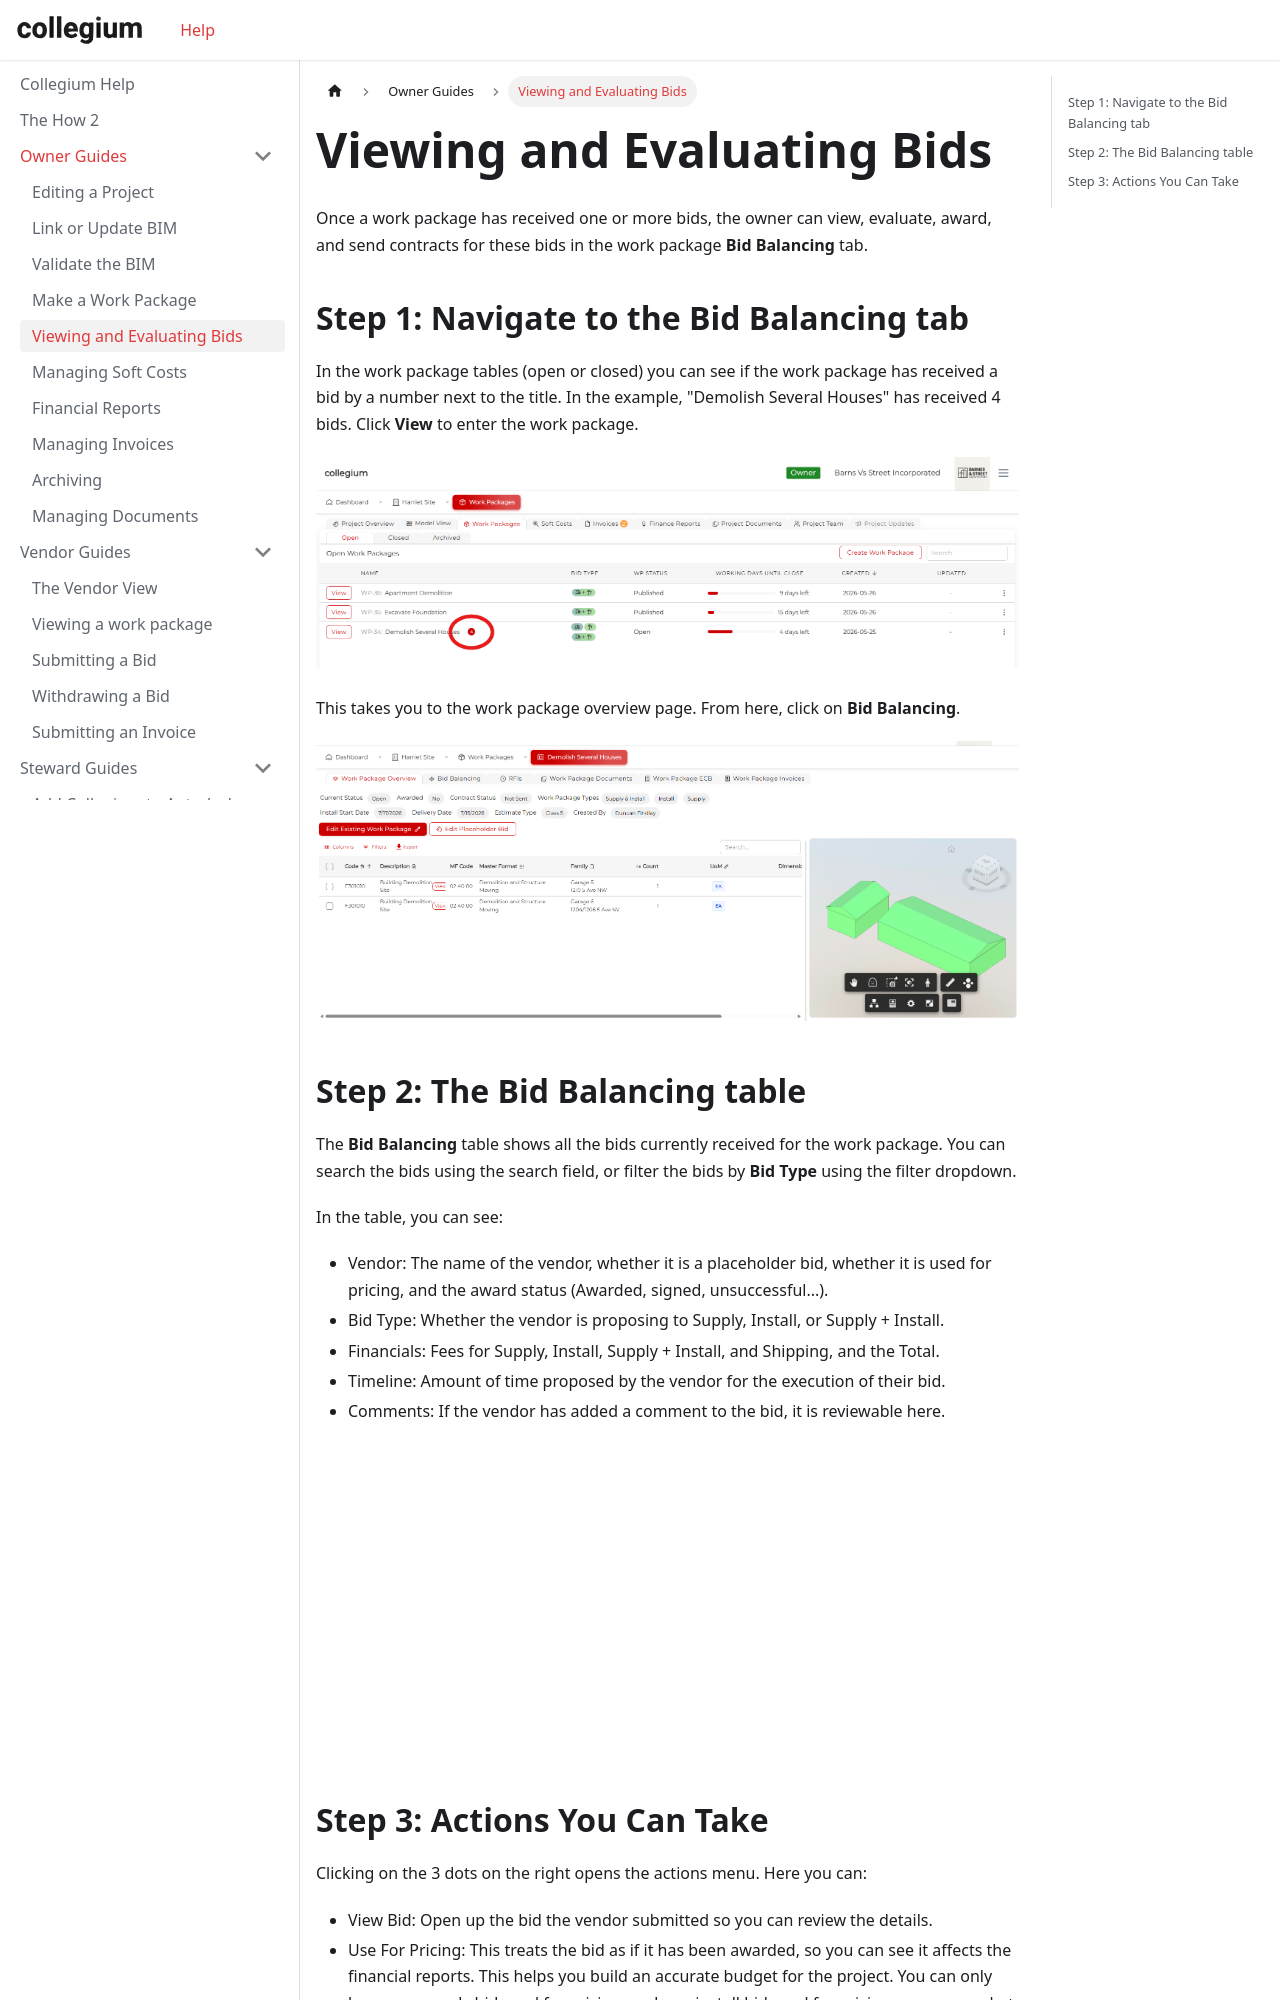

repository: Collegium-software/docusaurus · page: docs/ownerGuides/6evaluating-bids.html · generator: docusaurus

---
sidebar_position: 6
sidebar_label: Viewing and Evaluating Bids
---

# Viewing and Evaluating Bids

Once a work package has received one or more bids, the owner can view, evaluate, award, and send contracts for these bids in the work package **Bid Balancing** tab.

## Step 1: Navigate to the Bid Balancing tab

In the work package tables (open or closed) you can see if the work package has received a bid by a number next to the title. In the example, "Demolish Several Houses" has received 4 bids. Click **View** to enter the work package.

![Open Work Package Tables](/img/openWPTableWithBids.png)

This takes you to the work package overview page. From here, click on **Bid Balancing**.

![Work Package Overview](/img/workPackageOverview.png)

## Step 2: The Bid Balancing table

The **Bid Balancing** table shows all the bids currently received for the work package. You can search the bids using the search field, or filter the bids by **Bid Type** using the filter dropdown.

In the table, you can see:

- Vendor: The name of the vendor, whether it is a placeholder bid, whether it is used for pricing, and the award status (Awarded, signed, unsuccessful...).
- Bid Type: Whether the vendor is proposing to Supply, Install, or Supply + Install.
- Financials: Fees for Supply, Install, Supply + Install, and Shipping, and the Total.
- Timeline: Amount of time proposed by the vendor for the execution of their bid.
- Comments: If the vendor has added a comment to the bid, it is reviewable here.

![Bid Balancing Table](/img/bidBallancingTable.png)
